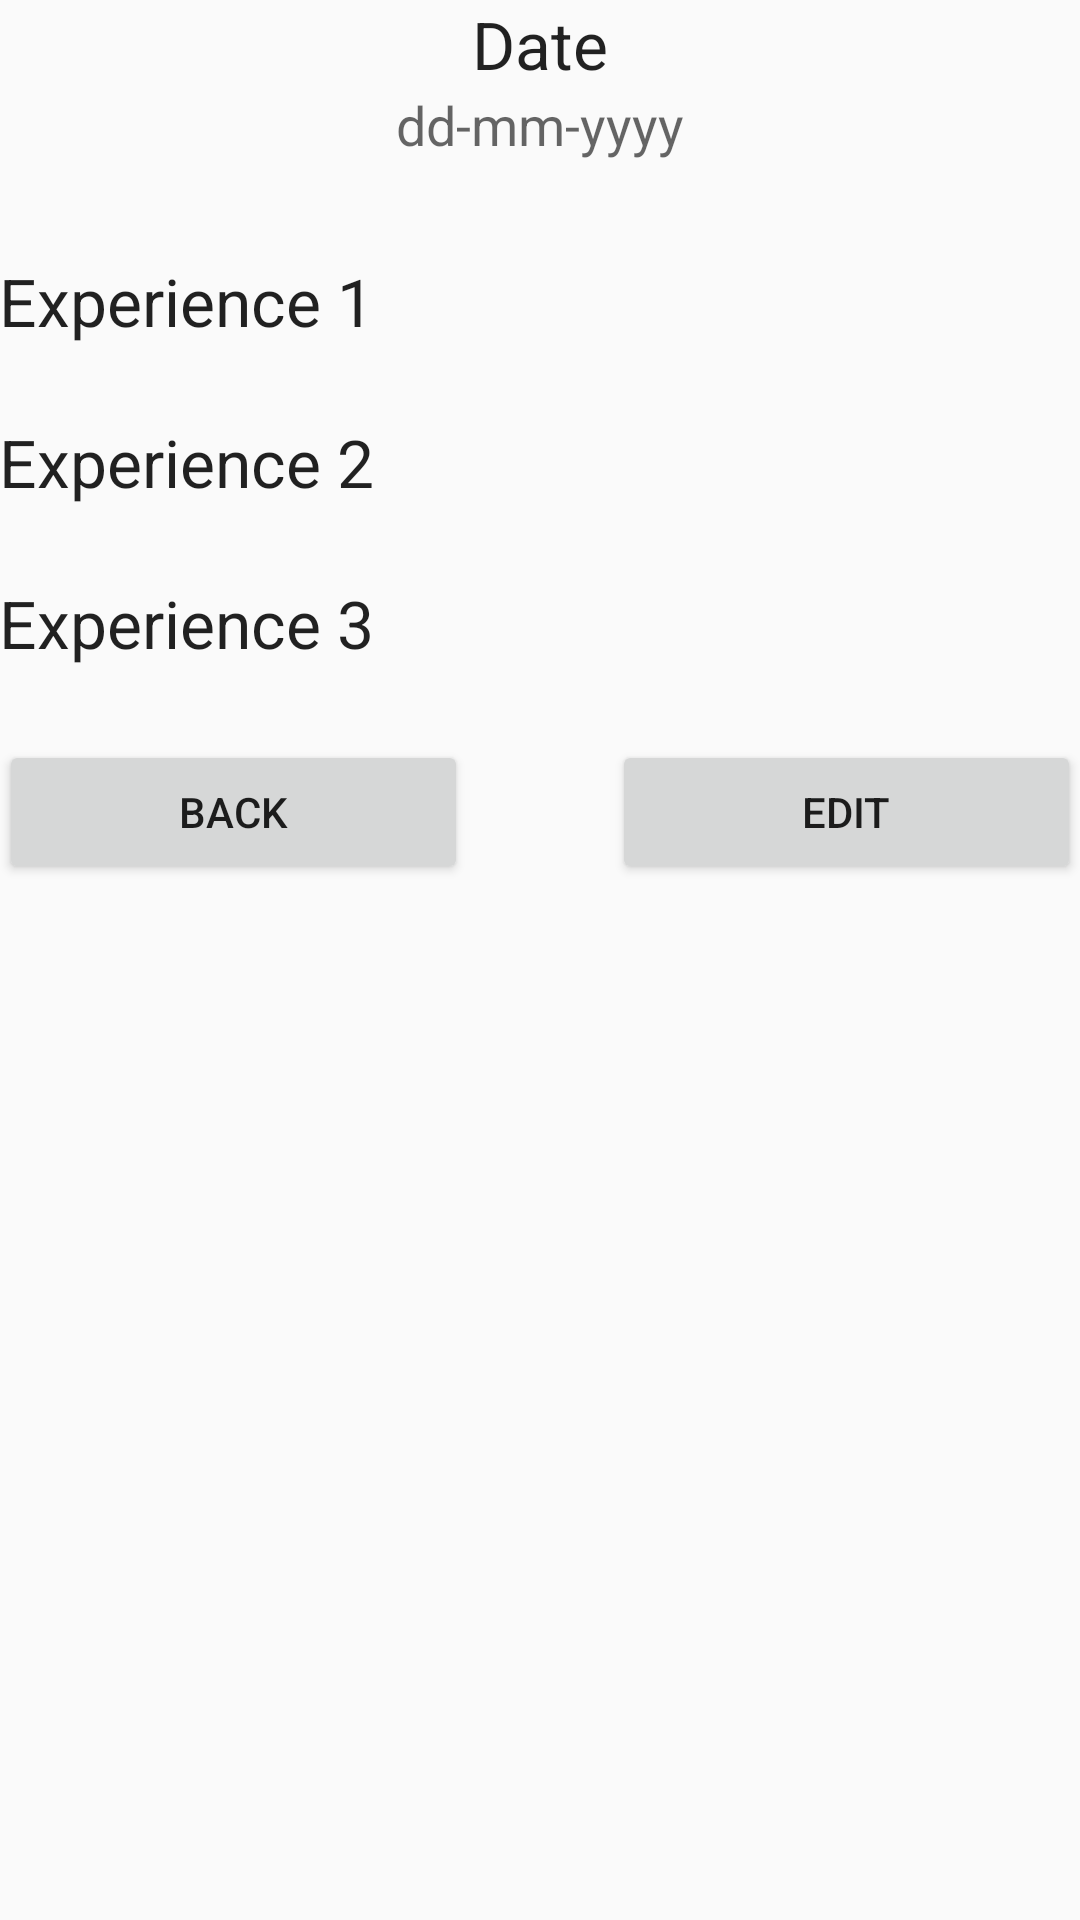

The Android layout XML behind this screen, and the referenced resources:
<!-- AndroidManifest.xml: application theme AppTheme -->
<!-- res/layout/activity_view.xml -->
<?xml version="1.0" encoding="utf-8"?>
<ScrollView xmlns:android="http://schemas.android.com/apk/res/android"
    xmlns:tools="http://schemas.android.com/tools"
    android:layout_width="fill_parent"
    android:layout_height="fill_parent">

    <LinearLayout
        android:layout_width="match_parent"
        android:layout_height="match_parent"
        android:orientation="vertical"
        android:paddingBottom="@dimen/activity_vertical_margin"
        android:paddingLeft="@dimen/activity_horizontal_margin"
        android:paddingRight="@dimen/activity_horizontal_margin"
        android:paddingTop="@dimen/activity_vertical_margin"
        tools:context="com.gpasalis.threegoodthings.ViewActivity">

        <LinearLayout
            android:layout_width="match_parent"
            android:layout_height="wrap_content"
            android:orientation="vertical">

            <TextView
                android:id="@+id/textDate"
                android:layout_width="wrap_content"
                android:layout_height="wrap_content"
                android:layout_gravity="center_horizontal"
                android:text="Date"
                android:textAppearance="?android:attr/textAppearanceLarge" />

            <TextView
                android:id="@+id/date"
                android:layout_width="wrap_content"
                android:layout_height="wrap_content"
                android:layout_gravity="center_horizontal"
                android:layout_marginBottom="32dp"
                android:text="dd-mm-yyyy"
                android:textAppearance="?android:attr/textAppearanceMedium" />

            <TextView
                android:id="@+id/textExp1"
                android:layout_width="wrap_content"
                android:layout_height="wrap_content"
                android:layout_column="0"
                android:layout_columnSpan="2"
                android:layout_row="2"
                android:text="Experience 1"
                android:textAppearance="?android:attr/textAppearanceLarge" />

            <TextView
                android:id="@+id/experience_1"
                android:layout_width="match_parent"
                android:layout_height="wrap_content"
                android:layout_marginBottom="@dimen/activity_horizontal_margin"
                android:inputType="textMultiLine"
                android:textAppearance="?android:attr/textAppearanceMedium" />

            <TextView
                android:id="@+id/textExp2"
                android:layout_width="wrap_content"
                android:layout_height="wrap_content"
                android:text="Experience 2"
                android:textAppearance="?android:attr/textAppearanceLarge" />

            <TextView
                android:id="@+id/experience_2"
                android:layout_width="match_parent"
                android:layout_height="wrap_content"
                android:layout_marginBottom="@dimen/activity_horizontal_margin"
                android:inputType="textMultiLine"
                android:textAppearance="?android:attr/textAppearanceMedium" />

            <TextView
                android:id="@+id/textExp3"
                android:layout_width="wrap_content"
                android:layout_height="wrap_content"
                android:layout_row="6"
                android:text="Experience 3"
                android:textAppearance="?android:attr/textAppearanceLarge" />

            <TextView
                android:id="@+id/experience_3"
                android:layout_width="match_parent"
                android:layout_height="wrap_content"
                android:layout_gravity="fill_horizontal"
                android:layout_marginBottom="@dimen/activity_horizontal_margin"
                android:inputType="textMultiLine"
                android:textAppearance="?android:attr/textAppearanceMedium" />

        </LinearLayout>

        <LinearLayout
            android:layout_width="match_parent"
            android:layout_height="match_parent"
            android:gravity="bottom">

            
            <LinearLayout
                android:layout_width="0dp"
                android:layout_height="wrap_content"
                android:layout_weight="1"
                android:orientation="vertical"
                android:paddingRight="24dp">

                <Button
                    android:id="@+id/button_cancel"
                    android:layout_width="match_parent"
                    android:layout_height="wrap_content"
                    android:onClick="buttonCancelClicked"
                    android:text="BACK" />

            </LinearLayout>

            
            <LinearLayout
                android:layout_width="0dp"
                android:layout_height="wrap_content"
                android:layout_weight="1"
                android:orientation="vertical"
                android:paddingLeft="24dp">

                <Button
                    android:id="@+id/button_update"
                    android:layout_width="match_parent"
                    android:layout_height="wrap_content"
                    android:onClick="buttonUpdateClicked"
                    android:text="EDIT" />

            </LinearLayout>

        </LinearLayout>


    </LinearLayout>
</ScrollView>
<!-- resources referenced by this layout -->
<resources>
  <style name="AppTheme" parent="Theme.AppCompat.Light.DarkActionBar">
          
          <item name="colorPrimary">@color/colorPrimary</item>
          <item name="colorPrimaryDark">@color/colorPrimaryDark</item>
          <item name="colorAccent">@color/colorAccent</item>
      </style>
  <!-- not gathered from this repository: default colours our renderer supplied (Android Studio template values) -->
  <color name="colorPrimary">#FF6200EE</color>
  <color name="colorPrimaryDark">#FF3700B3</color>
  <color name="colorAccent">#FF03DAC5</color>
</resources>
